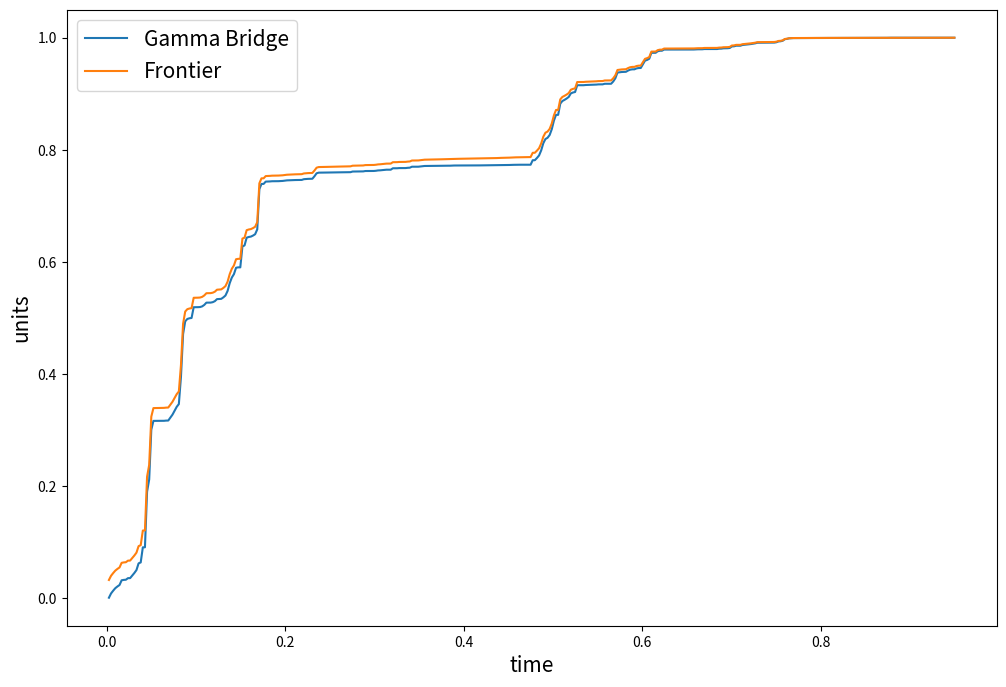

Reproduce this figure in Python.
import numpy as np
import matplotlib.pyplot as plt


def a_func(t):
    """
    the function of a
    :param t: array type, eg: np.array([0.1, 0.2]). The whole discrete t period
    :return: array type
    """
    temp1 = np.exp(2 * T * np.sqrt(lamb * (sigma ** 2) / kappa))
    temp2 = np.exp(2 * t * np.sqrt(lamb * (sigma ** 2) / kappa))
    ans = np.sqrt(kappa*lamb*(sigma**2)) * (temp1 + temp2)/(temp1 - temp2)
    return ans

def b_func(t):
    """
    the function of b, the type of input and output is the same as a
    """
    return -2 * a_func(t)+ (2*kappa) / (T-t)

def c_func(t):
    """
    the function of c, the type of input and output is the same as a
    """
    return -(2*kappa)/(T-t)

def frontier(t, gamma_bridge):
    """
    the frontier of share holdings
    :param gamma_bridge: array type with same length as t, eg: np.array([0.1, 0.2])
    :return: array type
    """
    return ( - b_func(t) * gamma_bridge - c_func(t) )/(2 * a_func(t))

def share_holdings(t, gamma_bridge, init_t_index, init_holdings):
    """
    the function to calculate the corresponding share holdings from init_time to T
    :param init_t_index: the initial time index
    :param init_holdings: the initial share holdings
    :return:
    """

    t_ = t[init_t_index:]

    # the first term in the formula
    a_integral = np.cumsum(a_func(t_))
    temp1 =  init_holdings * np.exp( -1/kappa * a_integral)

    #the second term in the formula
    dul_integral = [ b_func(t_[0])*gamma_bridge[0] + c_func(t_[0])]
    for i in np.arange(1, len(t_)):
        t_idx = int(t_[i])
        add_term = dul_integral[i-1]*np.exp( - 1/kappa * a_func(t_idx)) + b_func(t_idx)*gamma_bridge[t_idx]+ c_func(t_idx)
        dul_integral.append(add_term)
    temp2 = -1/(2*kappa) * np.array(dul_integral)

    ans = temp1 + temp2
    return ans

def createbridge(Tnum):
    """
    this function is to create the bridge for gamma process
    :param Tnum:
    :return: bI: the index of bridge
             rI: the right index of gamma
             lI: the left index of gamma
             bS: beta random parameter
    """

    done = np.zeros(Tnum) # the indexes which are done already
    done[-1] = 1  # last point is mapped to first of bridge

    bI = np.zeros(Tnum)  # initial bridge index
    bI[0] = Tnum-1
    lI = np.zeros(Tnum)  # initial left index of gamma
    rI = np.zeros(Tnum)  # initial right index of gamma
    rI[0] = Tnum-1

    bS = np.zeros(Tnum+1)
    bS[0] = np.random.beta(t[0] * m, T * m)

    for i in np.arange(1, Tnum, 1):
        ind = np.where(done == 0)[0]    # all unset entries
        j = ind[0]                      # the smallest unset entries
        ind = np.where(done > 0)[0]
        ind = ind[ind > j]
        ridx = int(ind[0])               # right index of gamma

        rI[i] = ridx
        bidx = int(j + (ridx - j - ((ridx - j) % 2)) / 2)  # the midpoint between j and k, bridge index
        bI[i] = bidx
        done[bidx] = i  # for the next go

        ind = np.where(done > 0)[0]
        ind = np.where(ind < bidx)[0]
        if len(ind) == 0:
            lI[i] = 0
            leftval = 0
        else:
            lI[i] = ind[-1]
            leftval = t[int(lI[i])]

        bS[i] = np.random.beta( (t[bidx] - leftval) *m, (t[ridx] - t[bidx]) *m)

    return lI, rI, bI, bS

def buildpath(Tnum):
    """
    using the bridge to build path
    :param Tnum: number of time array
    :return: path
    """
    lI, rI, bI, bS = createbridge(Tnum)

    path = np.zeros(Tnum)
    path[-1] = np.random.gamma(T*m, 1)  # set the endpoint

    for idx in np.arange(1, Tnum, 1):
        lidx = int(lI[idx])                          # left index
        ridx = int(rI[idx])                          # right index
        bidx = int(bI[idx])

        if lidx < Tnum-1 and lidx > 0:
            path[bidx] = path[lidx] + bS[bidx]*(path[ridx]-path[lidx])
        else:
            path[bidx] = bS[bidx]*path[ridx]

    return path


if __name__ == '__main__':
    T = 1
    m = 250
    lamb = 1
    sigma = 0.01
    kappa = 10e-8

    # the length of the time array
    Tnum = 400

    # not include 0
    time_interval = np.linspace(0, 0.95, num=Tnum, endpoint=False, retstep=True)
    t = (time_interval[0] + time_interval[1])

    gamma_process = buildpath(Tnum)
    gamma_bridge = gamma_process/gamma_process[-1]
    frontier_value = frontier(t, gamma_bridge)
    #shares = share_holdings(t, gamma_bridge, init_t_index, init_holdings)

    plt.figure(0, figsize=(12, 8))
    plt.plot(t, gamma_bridge, label="Gamma Bridge")
    plt.plot(t, frontier_value, label="Frontier")
    #plt.plot(t[init_t_index:], shares, label="path")
    plt.xlabel('time',  fontsize=15)
    plt.ylabel('units', fontsize=15)
    plt.legend(fontsize = 15)
    plt.show()









